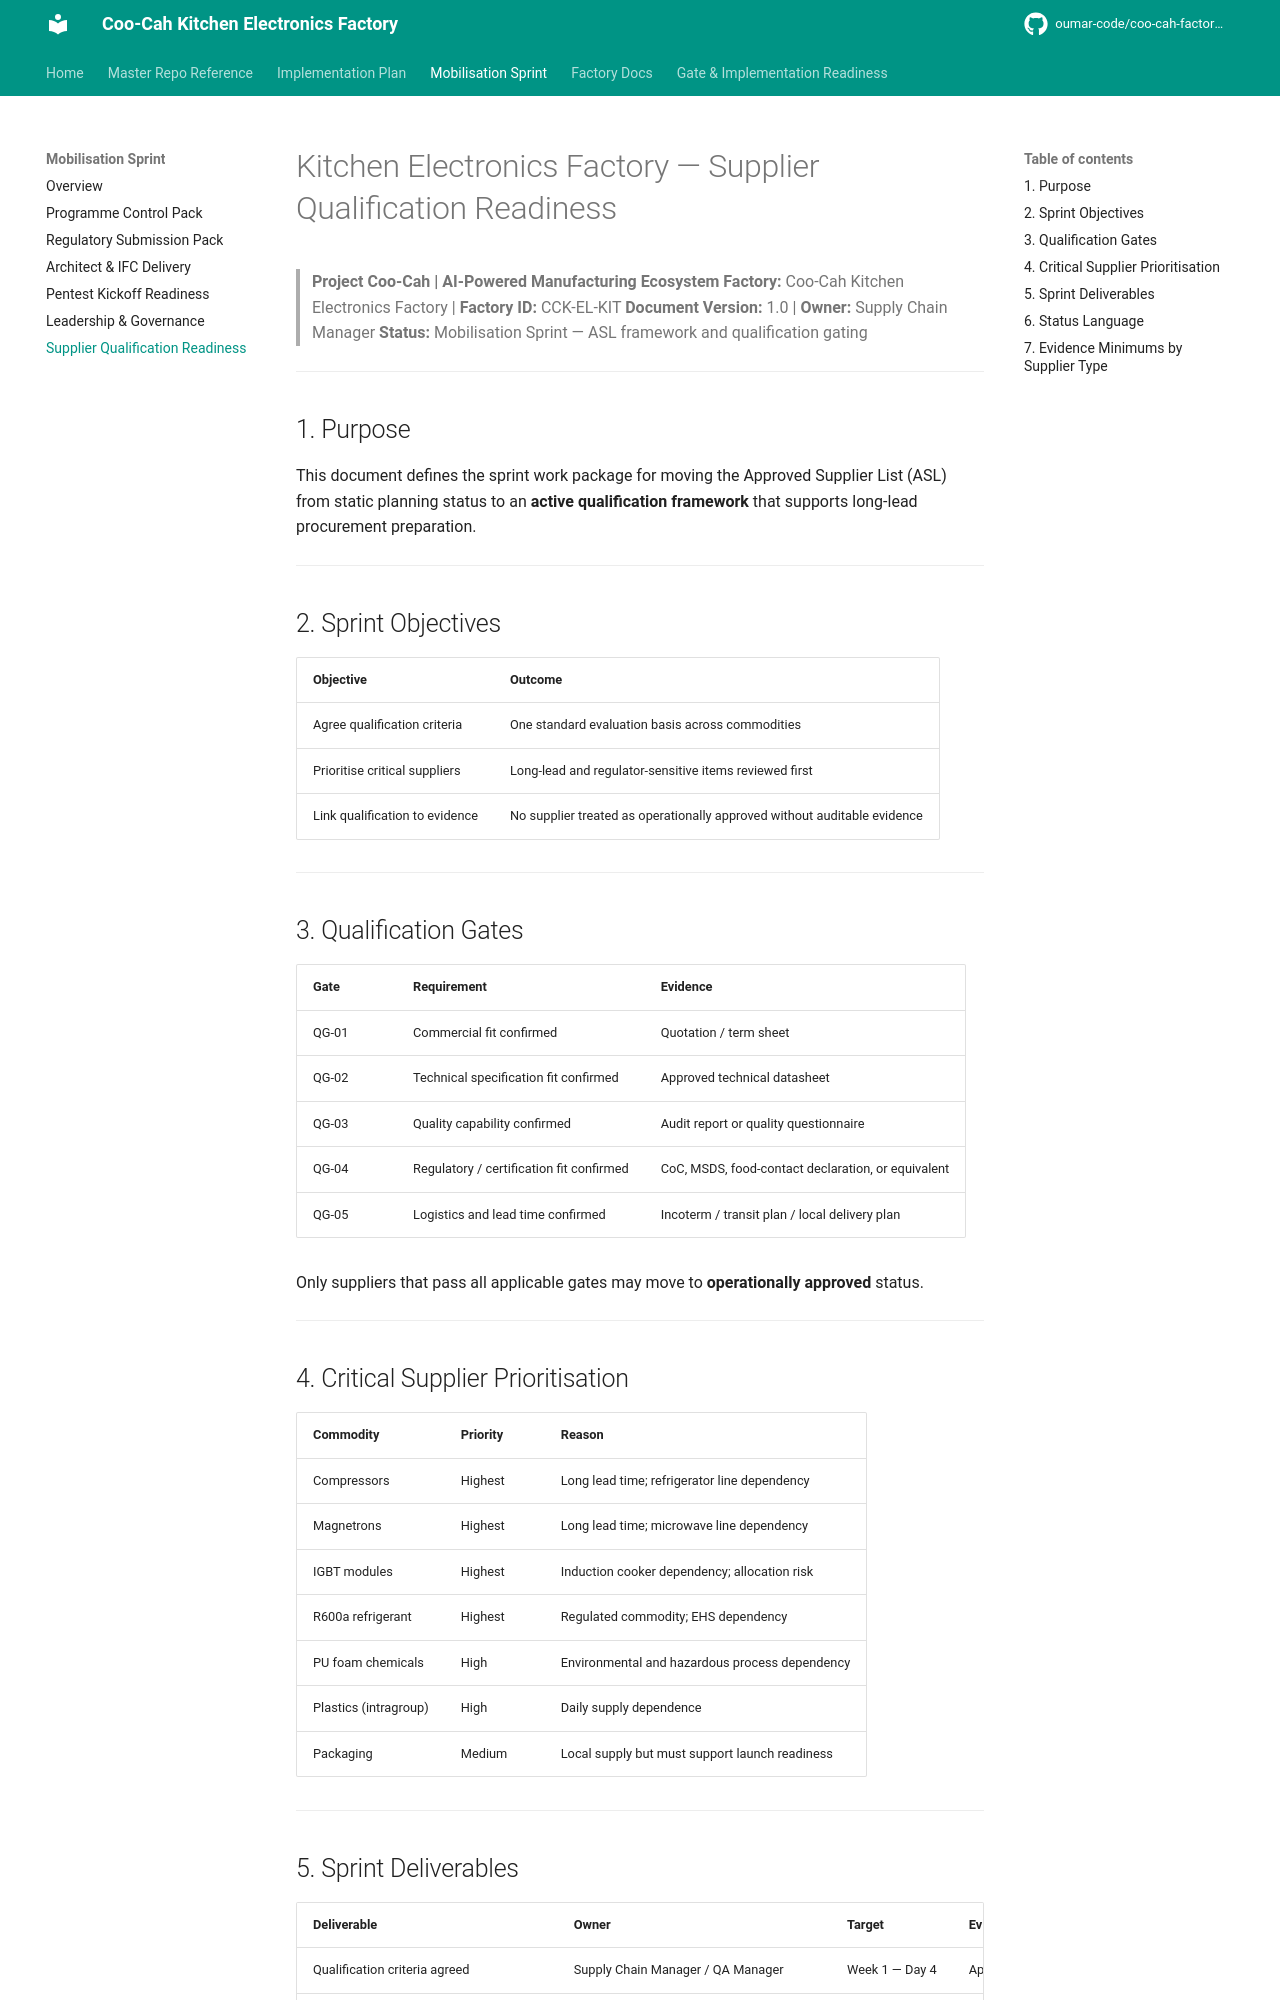

repository: oumar-code/coo-cah-factory-electronics-kitchen · page: supplier-qualification-readiness/index.html · generator: mkdocs

# Kitchen Electronics Factory — Supplier Qualification Readiness

> **Project Coo-Cah | AI-Powered Manufacturing Ecosystem**
> **Factory:** Coo-Cah Kitchen Electronics Factory | **Factory ID:** CCK-EL-KIT
> **Document Version:** 1.0 | **Owner:** Supply Chain Manager
> **Status:** Mobilisation Sprint — ASL framework and qualification gating

---

## 1. Purpose

This document defines the sprint work package for moving the Approved Supplier List (ASL) from static planning status to an **active qualification framework** that supports long-lead procurement preparation.

---

## 2. Sprint Objectives

| Objective | Outcome |
|-----------|---------|
| Agree qualification criteria | One standard evaluation basis across commodities |
| Prioritise critical suppliers | Long-lead and regulator-sensitive items reviewed first |
| Link qualification to evidence | No supplier treated as operationally approved without auditable evidence |

---

## 3. Qualification Gates

| Gate | Requirement | Evidence |
|------|-------------|----------|
| QG-01 | Commercial fit confirmed | Quotation / term sheet |
| QG-02 | Technical specification fit confirmed | Approved technical datasheet |
| QG-03 | Quality capability confirmed | Audit report or quality questionnaire |
| QG-04 | Regulatory / certification fit confirmed | CoC, MSDS, food-contact declaration, or equivalent |
| QG-05 | Logistics and lead time confirmed | Incoterm / transit plan / local delivery plan |

Only suppliers that pass all applicable gates may move to **operationally approved** status.

---

## 4. Critical Supplier Prioritisation

| Commodity | Priority | Reason |
|-----------|----------|--------|
| Compressors | Highest | Long lead time; refrigerator line dependency |
| Magnetrons | Highest | Long lead time; microwave line dependency |
| IGBT modules | Highest | Induction cooker dependency; allocation risk |
| R600a refrigerant | Highest | Regulated commodity; EHS dependency |
| PU foam chemicals | High | Environmental and hazardous process dependency |
| Plastics (intragroup) | High | Daily supply dependence |
| Packaging | Medium | Local supply but must support launch readiness |

---
